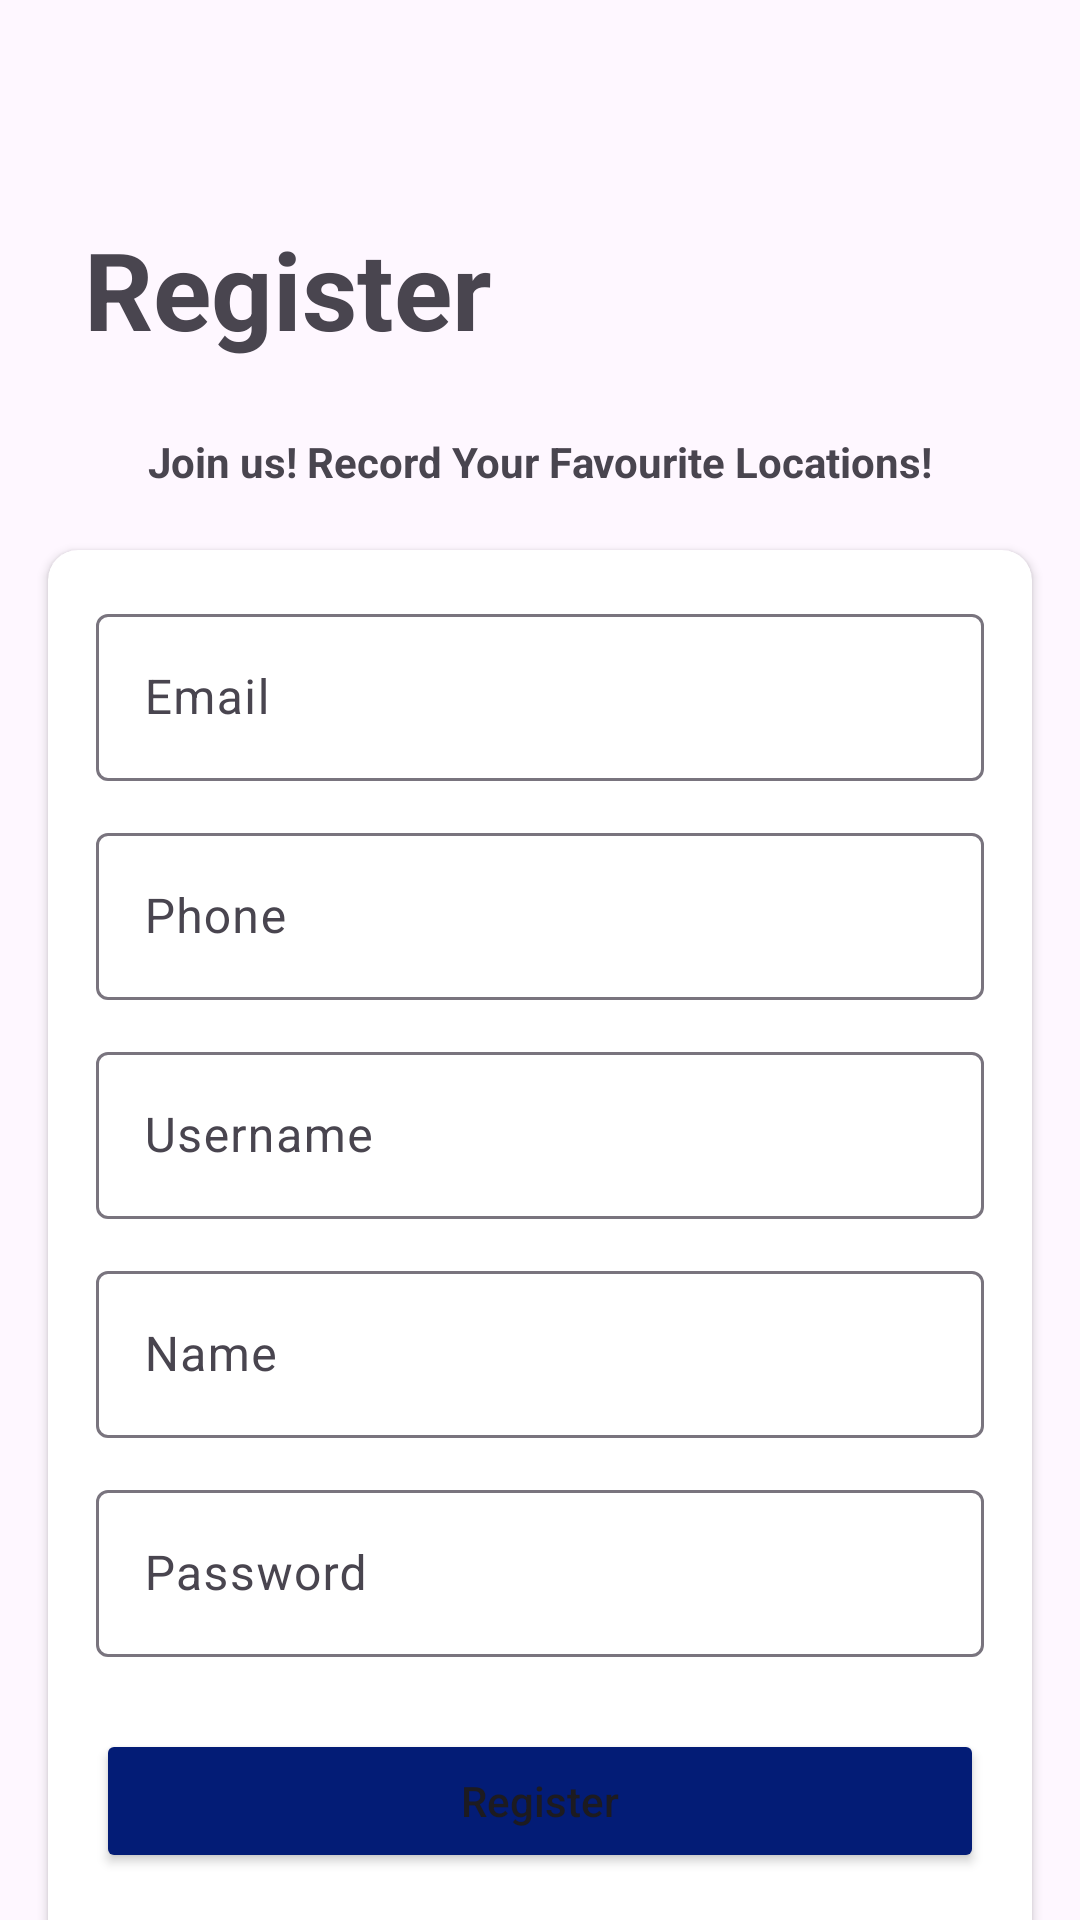

Reconstruct the res/layout file that produces this screen, plus the resources it refers to.
<!-- AndroidManifest.xml: application theme Theme.FavouriteLocationNotesApp -->
<!-- res/layout/activity_register.xml -->
<?xml version="1.0" encoding="utf-8"?>
<androidx.core.widget.NestedScrollView xmlns:android="http://schemas.android.com/apk/res/android"
    xmlns:app="http://schemas.android.com/apk/res-auto"
    xmlns:tools="http://schemas.android.com/tools"
    android:layout_width="match_parent"
    android:layout_height="match_parent"
    android:fillViewport="true"
    android:fitsSystemWindows="true"
    tools:context=".Activites.RegisterActivity">

    <androidx.constraintlayout.widget.ConstraintLayout
        android:id="@+id/main"
        android:layout_width="match_parent"
        android:layout_height="wrap_content"
        android:clipChildren="true"
        android:clipToPadding="false">

        <TextView
            android:id="@+id/registerTitle"
            android:layout_width="wrap_content"
            android:layout_height="wrap_content"
            android:layout_marginStart="28dp"
            android:layout_marginTop="72dp"
            android:text="Register"
            android:textSize="36dp"
            android:textStyle="bold"
            app:layout_constraintStart_toStartOf="parent"
            app:layout_constraintTop_toTopOf="parent" />

        <TextView
            android:id="@+id/registerSubtitle"
            android:layout_width="wrap_content"
            android:layout_height="wrap_content"
            android:layout_marginTop="24dp"
            android:text="Join us! Record Your Favourite Locations!"
            android:textStyle="normal|bold"
            app:layout_constraintEnd_toEndOf="parent"
            app:layout_constraintStart_toStartOf="parent"
            app:layout_constraintTop_toBottomOf="@id/registerTitle" />

        <androidx.cardview.widget.CardView
            android:id="@+id/loginContainer"
            android:layout_width="0dp"
            android:layout_height="wrap_content"
            android:layout_marginHorizontal="16dp"
            android:layout_marginTop="20dp"
            app:cardCornerRadius="10dp"
            app:layout_constraintEnd_toEndOf="parent"
            app:layout_constraintStart_toStartOf="parent"
            app:layout_constraintTop_toBottomOf="@+id/registerSubtitle">

            <androidx.constraintlayout.widget.ConstraintLayout
                android:layout_width="match_parent"
                android:layout_height="wrap_content"
                android:padding="16dp">

                <com.google.android.material.textfield.TextInputLayout
                    android:id="@+id/textInputLayout"
                    android:layout_width="match_parent"
                    android:layout_height="wrap_content"
                    app:layout_constraintTop_toTopOf="parent">

                    <com.google.android.material.textfield.TextInputEditText
                        android:id="@+id/emailRegisterField"
                        android:layout_width="match_parent"
                        android:layout_height="wrap_content"
                        android:hint="Email" />
                </com.google.android.material.textfield.TextInputLayout>

                <com.google.android.material.textfield.TextInputLayout
                    android:id="@+id/textInputLayout2"
                    android:layout_width="match_parent"
                    android:layout_height="wrap_content"
                    android:layout_marginTop="12dp"
                    app:layout_constraintTop_toBottomOf="@+id/textInputLayout">

                    <com.google.android.material.textfield.TextInputEditText
                        android:id="@+id/phoneRegisterField"
                        android:layout_width="match_parent"
                        android:layout_height="wrap_content"
                        android:hint="Phone"
                        android:inputType="phone" />
                </com.google.android.material.textfield.TextInputLayout>

                <com.google.android.material.textfield.TextInputLayout
                    android:id="@+id/textInputLayout3"
                    android:layout_width="match_parent"
                    android:layout_height="wrap_content"
                    android:layout_marginTop="12dp"
                    app:layout_constraintTop_toBottomOf="@id/textInputLayout2">

                    <com.google.android.material.textfield.TextInputEditText
                        android:id="@+id/usernameRegisterField"
                        android:layout_width="match_parent"
                        android:layout_height="wrap_content"
                        android:hint="Username" />
                </com.google.android.material.textfield.TextInputLayout>

                <com.google.android.material.textfield.TextInputLayout
                    android:id="@+id/textInputLayout4"
                    android:layout_width="match_parent"
                    android:layout_height="wrap_content"
                    android:layout_marginTop="12dp"
                    app:layout_constraintTop_toBottomOf="@id/textInputLayout3">

                    <com.google.android.material.textfield.TextInputEditText
                        android:id="@+id/nameRegisterField"
                        android:layout_width="match_parent"
                        android:layout_height="wrap_content"
                        android:hint="Name" />
                </com.google.android.material.textfield.TextInputLayout>

                <com.google.android.material.textfield.TextInputLayout
                    android:id="@+id/textInputLayout5"
                    android:layout_width="match_parent"
                    android:layout_height="wrap_content"
                    android:layout_marginTop="12dp"
                    app:layout_constraintTop_toBottomOf="@id/textInputLayout4">

                    <com.google.android.material.textfield.TextInputEditText
                        android:id="@+id/passwordRegisterField"
                        android:layout_width="match_parent"
                        android:layout_height="wrap_content"
                        android:hint="Password"
                        android:inputType="textPassword" />
                </com.google.android.material.textfield.TextInputLayout>

                <Button
                    android:id="@+id/registerBtn"
                    android:layout_width="match_parent"
                    android:layout_height="48dp"
                    android:layout_marginTop="24dp"
                    android:backgroundTint="#031C76"
                    android:text="Register"
                    android:textAllCaps="false"
                    app:layout_constraintTop_toBottomOf="@+id/textInputLayout5" />

                <TextView
                    android:id="@+id/registerHint"
                    android:layout_width="wrap_content"
                    android:layout_height="wrap_content"
                    android:layout_marginTop="12dp"
                    android:text="Have an account?"
                    android:textSize="12sp"
                    android:textStyle="italic"
                    app:layout_constraintTop_toBottomOf="@+id/registerBtn" />

                <TextView
                    android:id="@+id/loginLink"
                    android:layout_width="wrap_content"
                    android:layout_height="wrap_content"
                    android:layout_marginStart="12dp"
                    android:layout_marginTop="12dp"
                    android:text="Login!"
                    android:textColor="@android:color/holo_blue_dark"
                    android:textSize="12sp"
                    android:textStyle="italic"
                    app:layout_constraintStart_toEndOf="@+id/registerHint"
                    app:layout_constraintTop_toBottomOf="@id/registerBtn" />

            </androidx.constraintlayout.widget.ConstraintLayout>
        </androidx.cardview.widget.CardView>

    </androidx.constraintlayout.widget.ConstraintLayout>
</androidx.core.widget.NestedScrollView>
<!-- resources referenced by this layout -->
<resources>
  <style name="Theme.FavouriteLocationNotesApp" parent="Base.Theme.FavouriteLocationNotesApp" />
  <style name="Base.Theme.FavouriteLocationNotesApp" parent="Theme.Material3.DayNight.NoActionBar">
          
          
      </style>
</resources>
